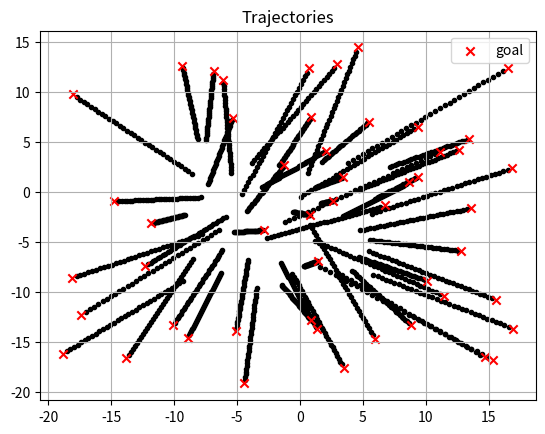

Source code (Python):
import numpy as np
import matplotlib.pyplot as plt
from scipy.spatial.distance import cdist
from scipy.optimize import linear_sum_assignment

class CAPT:
    """
[redacted]
    (https://journals.sagepub.com/doi/10.1177/0278364913515307). Certain 
    parts this code (.compute_agents_initial_positions) are originally 
    from the Alelab GNN library (https://github.com/alelab-upenn).
    ...
    
    Attributes
    ----------
    n_agents : int
              The total number of agents that will take part in the simulation
    n_samples : int
        The total number of samples.
    comm_radius : double
        The communication radius between agents (determines initial spacing between agents)
    min_dist : double
        The minimum distance between each agent
    
    Methods
    -------
    computeInitialPositions : np.array (n_samples x 2 x n_agents)
    """

    def __init__(self, n_agents, comm_radius, min_dist, n_samples, 
                 max_vel = None, t_f=None, max_accel = 5):
        self.zeroTolerance = 1e-7
        self.n_agents = n_agents
        self.comm_radius = comm_radius
        self.min_dist = min_dist
        self.n_goals = n_agents
        self.n_samples = n_samples
        self.max_accel = max_accel
    
        self.X = self.compute_agents_initial_positions(n_agents, 
                                                       n_samples, 
                                                       comm_radius)
        
        self.G = self.compute_goals_initial_positions(self.n_goals, 
                                                      n_samples)
        
        self.phi, self.max_dist = self.compute_assignment_matrix(0)
        
        if (max_vel is None):
            self.max_vel = 10
        else:
            self.max_vel = max_vel
        
        if (t_f is None):
            self.t_f = self.max_dist / max_vel
        else:
            self.t_f = t_f
              
        self.Phi = np.kron(self.phi, np.eye(self.n_goals)) # TODO: required?
    
    def compute_agents_initial_positions(self, n_agents, n_samples, comm_radius,
                                        min_dist = 0.1, **kwargs):
        """ 
        Generates a NumPy array with the 
        initial x, y position for each of the n_agents
    
        Parameters
        ----------
        n_agents : int
            The total number of agents that will take part in the simulation
        n_samples : int
            The total number of samples.
        comm_radius : double
            The communication radius between agents (determines initial spacing between agents)
        min_dist : double
            The minimum distance between each agent
    
        Returns
        -------
        np.array (n_samples x 2 x n_agents) 
        """
        
        assert min_dist * (1.+self.zeroTolerance) <= comm_radius * (1.-self.zeroTolerance)
        
        min_dist = min_dist * (1. + self.zeroTolerance)
        comm_radius = comm_radius * (1. - self.zeroTolerance)
     
            
        # This is the fixed distance between points in the grid
        distFixed = (comm_radius + min_dist)/(2.*np.sqrt(2))
        
        # This is the standard deviation of a uniform perturbation around
        # the fixed point.
        distPerturb = (comm_radius - min_dist)/(4.*np.sqrt(2))
        
        # How many agents per axis
        n_agentsPerAxis = int(np.ceil(np.sqrt(n_agents)))
        
        axisFixedPos = np.arange(-(n_agentsPerAxis * distFixed)/2,
                                    (n_agentsPerAxis * distFixed)/2,
                                    step = distFixed)
        
        # Repeat the positions in the same order (x coordinate)
        xFixedPos = np.tile(axisFixedPos, n_agentsPerAxis)
    
        # Repeat each element (y coordinate)
        yFixedPos = np.repeat(axisFixedPos, n_agentsPerAxis)
        
        # Concatenate this to obtain the positions
        fixedPos = np.concatenate((np.expand_dims(xFixedPos, 0),
                                    np.expand_dims(yFixedPos, 0)),
                                    axis = 0)
        
        # Get rid of unnecessary agents
        fixedPos = fixedPos[:, 0:n_agents]
        
        # Adjust to correct shape
        fixedPos = fixedPos.T
    
        # And repeat for the number of samples we want to generate
        fixedPos = np.repeat(np.expand_dims(fixedPos, 0), n_samples,
                                axis = 0)
        
        # Now generate the noise
        perturbPos = np.random.uniform(low = -distPerturb,
                                        high = distPerturb,
                                        size = (n_samples, n_agents,  2))
        # Initial positions
        initPos = fixedPos + perturbPos
              
        return initPos
    
    def compute_goals_initial_positions(self, n_goals, n_samples):
        """ 
        Generates a NumPy array with the 
        initial x, y position for each of the n_goals
        
        Parameters
        ----------
        n_agents : int
            The total number of goals that will take part in the simulation
        n_samples : int
            The total number of samples.
        comm_radius : double
            The communication radius between agents (determines initial spacing between agents)
        min_dist : double
            The minimum distance between each agent
        
        Returns
        -------
        np.array (n_samples x 2 x n_agents) 
        """
        
        # Find max/min positions
        x_min = np.min(self.X[0, :, 0]) - 10
        y_min = np.min(self.X[0, :, 1]) - 10
        x_max = np.max(self.X[0, :, 0]) + 10
        y_max = np.max(self.X[0, :, 1]) + 10
      
        # Samples uniform distribution
        x = np.random.uniform(low = x_min, high = x_max, size=n_goals)
        y = np.random.uniform(low = y_min, high = y_max, size=n_goals)
      
        
        # Creates goals array
        goals = np.stack((x, y), axis=1)  
        goals = np.repeat(np.expand_dims(goals, 0), n_samples, axis = 0)
      
        return goals
    
    def plot_initial_positions(self):
        """ 
        Plots initial positions of the goals and agents
        
        Parameters
        ----------
        N/A
        
        Returns
        -------
        N/A
        """
        
        plt.scatter(self.X[0, :, 0], self.X[0, :, 1], label="goals", marker='.')
        plt.scatter(self.G[0, :, 0], self.G[0, :, 1], label="agents", marker='x')
        plt.title("Initial Positions")
        plt.legend()
        plt.show()
    
    def compute_assignment_matrix(self, sample):
        """ 
        Computes assignment matrix using the Hungarian Algorithm
        
        Parameters
        ----------
        N/A
        
        Returns
        -------
        np.array (n_samples x n_agents x n_goals)
        double (max distance)
        """
        
        # Obtains the initial posiition arrays
        agents = self.X[0,:,:]
        goals = self.G[0,:,:]
        
        
        # Calculates distance matrix
        distance_matrix = cdist(agents, goals)
      
        # Obtains optimal linear combination
        row_ind, col_ind = linear_sum_assignment(distance_matrix)
      
        # Obtains assignment matrix (binary)
        phi = np.zeros((self.n_agents, self.n_agents))
        phi[row_ind, col_ind] = 1
        
        max_dist = np.max(phi @ distance_matrix)
        
        # And repeat for the number of samples we want to generate
        phi = np.repeat(np.expand_dims(phi, 0), 
                        self.n_samples,
                        axis = 0)
      
        return phi, max_dist
    
    def get_beta(self, t):
        """ 
        Computes the polynomial function of time Beta as described in
        the CAPT paper.
        
        Parameters
        ----------
        t : double
            time index such that we obtain β(t)
        
        Returns
        -------
        double (β(t))
        """
        
        t_0 = 0
        t_f = self.t_f
        
        alpha_0 = -t_0 / (t_f - t_0)
        alpha_1 = 1 / (t_f - t_0)
        
        return (alpha_0 * 1 + alpha_1 * t)

    def compute_trajectory(self, sample, t):
        """ 
        Computes the matrix X(t) (agent location) for the input t
        
        Parameters
        ----------
        t : double
            time index such that we obtain X(t)
        
        Returns
        -------
        np.array (n_agents x 2)
        """
        
        beta = self.get_beta(t)
        phi = self.phi[sample,:,:]
        G = self.G[sample,:,:]
        X = self.X[sample,:,:]
        N = self.n_agents
        I = np.eye(N)
        
        trajectory = (1 - beta) * X \
            + beta * (phi @ G + (I - phi @ phi.T) @ X)

        return trajectory
    
    def capt_trajectory(self, plot=False):
        """ 
        Computes the matrix X(t) (agent location) for all t such
        that t_0 <= t <= t_f and optionally plots it. It will use the CAPT
        algorithm with no modifications; as such, it might produce trajectories
        that require unfeasiable velocities/accelerations. It will, however,
        produce the right *direction* of the trajectories - this can be used
        later with other functions to generate a more realistic trajectory.
        
        Parameters
        ----------
        plot : boolean
            determines whether to plot the trajectory or not
        
        Returns
        -------
        np.array (n_samples x (t_f / 0.1) x n_agents x 2)
        
        """
        last_index = int(self.t_f / 0.1)
        
        complete_trajectory = np.zeros((self.n_samples, 
                                        last_index, 
                                        self.n_agents, 
                                        2))
        
        for sample in range(0, self.n_samples):
            for index in np.arange(0, last_index):
                t = index * 0.1
                complete_trajectory[sample, index, :, :] = (self.compute_trajectory(sample, t))
                
                if (plot and sample == self.n_samples - 1):
                    plt.scatter(complete_trajectory[sample, index, :, 0], 
                                complete_trajectory[sample, index, :, 1], 
                                marker='.', 
                                color='k',
                                label='')
          
        if (plot):    
            plt.scatter(self.G[0, :, 0], self.G[0, :, 1], 
                            label="goal", marker='x', color='r')
            plt.grid()    
            plt.title('Trajectories')
            plt.legend()
        
        return complete_trajectory
    
    def compute_velocity(self):
        """ 
        Computes the matrix with the velocity (v_x, v_y) of each agent for all t such
        that t_0 <= t <= t_f.
        
        Parameters
        ----------
        N/A
        
        Returns
        -------
        np.array (n_samples x (t_f / 0.1) x n_agents x 2)
        
        """
        complete_trajectory = self.capt_trajectory(plot=False)
        
        # Calculate the difference at each step
        v_x = np.diff(complete_trajectory[:,:,:,0], axis=1) / 0.1
        v_y = np.diff(complete_trajectory[:,:,:,1], axis=1) / 0.1
        
        # Stack the vectors
        vel = np.stack((v_x, v_y), axis=-1)
        
        # Add velocity for t = 0
        v_0 = np.zeros((self.n_samples, 1, 50, 2))
        vel = np.concatenate((v_0, vel), axis=1)
        
        return vel
    
    def compute_acceleration(self, clip=True):
        """ 
        Computes the matrix with the acceleration (a_x, a_y) of each agent for 
        all t such that t_0 <= t <= t_f.
        
        Parameters
        ----------
        clip : boolean
            Determines wheter to limit the acceleration to the inteval
            [-max_accel, max_accel]
        
        Returns
        -------
        np.array (n_samples x (t_f / 0.1) x n_agents x 2)
        
        """
        complete_velocity = self.compute_velocity()
        
        # Calculate the difference at each step
        a_x = np.diff(complete_velocity[:,:,:,0], axis=1) / 0.1
        a_y = np.diff(complete_velocity[:,:,:,1], axis=1) / 0.1
        
        # Stack the vectors
        accel = np.stack((a_x, a_y), axis=-1)
        
        # Add velocity for t = 0
        accel_0 = np.zeros((self.n_samples, 1, self.n_agents, 2))
        accel = np.concatenate((accel_0, accel), axis=1)
        
        if (clip):
            accel = np.clip(accel[:,:,:,:], -self.max_accel, self.max_accel)
        
        return accel
    
capt = CAPT(50, 6, 2, 3, max_vel = 10)

traj = capt.capt_trajectory(plot=True)[0]
vel = capt.compute_velocity()[0]
accel = capt.compute_acceleration()[0]



